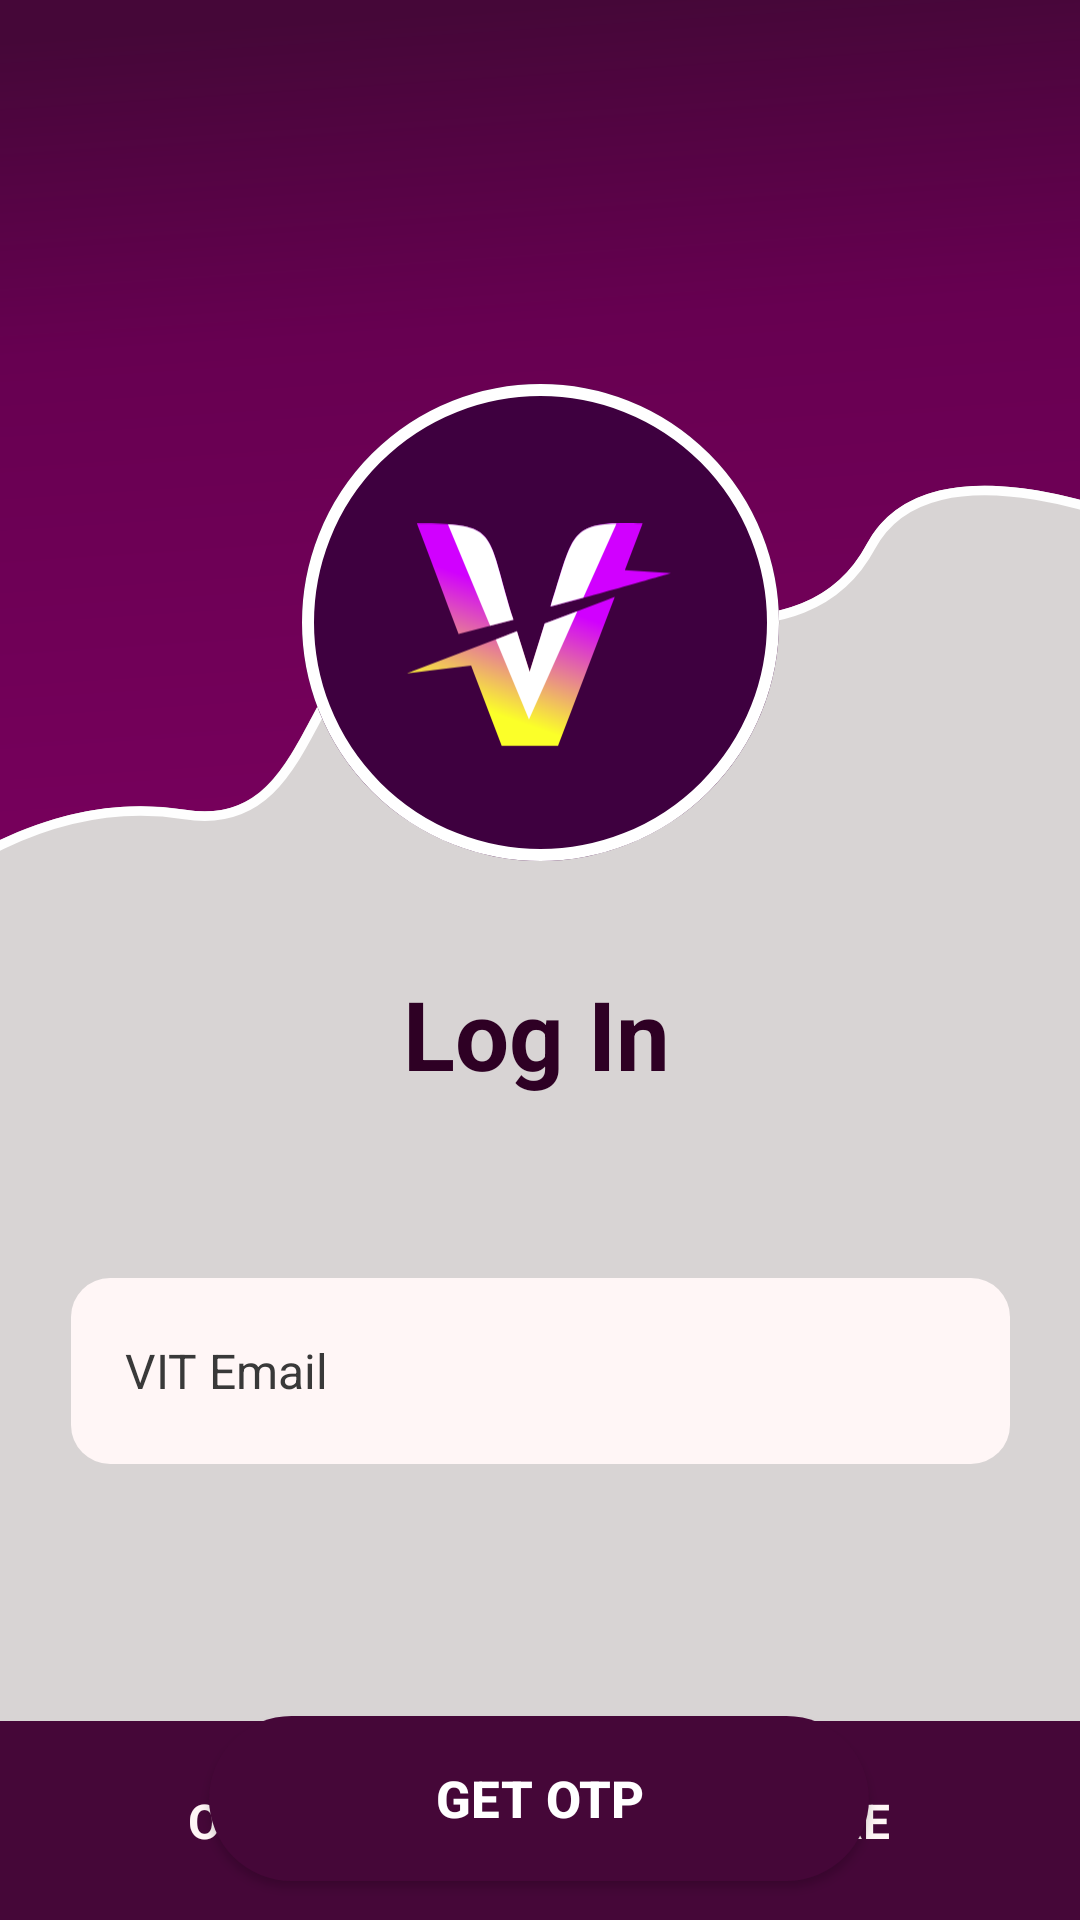

The Android layout XML behind this screen, and the referenced resources:
<!-- AndroidManifest.xml: application theme Theme.JavaProj -->
<!-- res/layout/activity_login.xml -->
<?xml version="1.0" encoding="utf-8"?>
<androidx.constraintlayout.widget.ConstraintLayout xmlns:android="http://schemas.android.com/apk/res/android"
    xmlns:app="http://schemas.android.com/apk/res-auto"
    xmlns:tools="http://schemas.android.com/tools"
    android:layout_width="match_parent"
    android:layout_height="match_parent"
    android:background="@color/Log_Bg"
    tools:context=".LoginActivity">

    <ImageView
        android:id="@+id/imageView"
        android:layout_width="414dp"
        android:layout_height="67dp"
        android:layout_marginBottom="-1dp"
        app:layout_constraintBottom_toBottomOf="parent"
        app:layout_constraintEnd_toEndOf="parent"
        app:layout_constraintStart_toStartOf="parent"
        app:srcCompat="@drawable/basebox" />

    <TextView
        android:id="@+id/textView6"
        android:layout_width="wrap_content"
        android:layout_height="wrap_content"
        android:text="OFFICE OF STUDENTS WELFARE"
        android:textColor="#FFF6F6"
        android:textSize="16dp"
        android:textStyle="bold"
        app:layout_constraintBottom_toBottomOf="parent"
        app:layout_constraintEnd_toEndOf="parent"
        app:layout_constraintHorizontal_bias="0.497"
        app:layout_constraintStart_toStartOf="parent"
        app:layout_constraintTop_toTopOf="@+id/imageView" />

    <ImageView
        android:id="@+id/imageView10"
        android:layout_width="412dp"
        android:layout_height="312dp"
        app:layout_constraintEnd_toEndOf="parent"
        app:layout_constraintStart_toStartOf="parent"
        app:layout_constraintTop_toTopOf="parent"
        app:srcCompat="@drawable/wave2" />

    <ImageView
        android:id="@+id/imageView3"
        android:layout_width="wrap_content"
        android:layout_height="wrap_content"
        app:layout_constraintBottom_toBottomOf="@+id/imageView10"
        app:layout_constraintEnd_toEndOf="parent"
        app:layout_constraintStart_toStartOf="parent"
        app:layout_constraintTop_toTopOf="@+id/imageView10"
        app:layout_constraintVertical_bias="0.882"
        app:srcCompat="@drawable/ellip1" />

    <ImageView
        android:id="@+id/imageView4"
        android:layout_width="88dp"
        android:layout_height="82.5dp"
        app:layout_constraintBottom_toBottomOf="@+id/imageView3"
        app:layout_constraintEnd_toEndOf="@+id/imageView3"
        app:layout_constraintHorizontal_bias="0.493"
        app:layout_constraintStart_toStartOf="@+id/imageView3"
        app:layout_constraintTop_toTopOf="@+id/imageView3"
        app:srcCompat="@drawable/asklogo" />

    <TextView
        android:id="@+id/textView2"
        android:layout_width="wrap_content"
        android:layout_height="wrap_content"
        android:layout_marginTop="28dp"
        android:text="Log In"
        android:textColor="#2E0024"
        android:textSize="32dp"
        android:textStyle="bold"
        app:layout_constraintEnd_toEndOf="parent"
        app:layout_constraintHorizontal_bias="0.496"
        app:layout_constraintStart_toStartOf="parent"
        app:layout_constraintTop_toBottomOf="@+id/imageView3" />

    <EditText
        android:id="@+id/editTextText"
        style="@style/CustomTF"
        android:layout_width="313dp"
        android:layout_height="62dp"
        android:layout_marginTop="60dp"
        android:ems="10"
        android:hint="VIT Email"
        android:inputType="textEmailAddress"
        android:paddingLeft="18dp"
        android:textColor="#393939"
        android:textColorHint="#393939"
        android:textSize="16dp"
        app:layout_constraintEnd_toEndOf="parent"
        app:layout_constraintStart_toStartOf="parent"
        app:layout_constraintTop_toBottomOf="@+id/textView2" />

    <Button
        android:id="@+id/buttonGetOtp"
        android:layout_width="220dp"
        android:layout_height="55dp"
        android:layout_marginTop="84dp"
        android:background="@drawable/button_background_landing"
        android:backgroundTint="@color/Base_Primary"
        android:text="GET OTP"
        android:textColor="@color/white"
        android:textSize="17dp"
        android:textStyle="bold"

        app:layout_constraintBottom_toBottomOf="parent"
        app:layout_constraintEnd_toEndOf="parent"
        app:layout_constraintHorizontal_bias="0.497"
        app:layout_constraintStart_toStartOf="parent"
        app:layout_constraintTop_toBottomOf="@+id/editTextText"
        app:layout_constraintVertical_bias="0.0" />

</androidx.constraintlayout.widget.ConstraintLayout>
<!-- resources referenced by this layout -->
<resources>
  <color name="Base_Primary">#450738</color>
  <color name="Log_Bg">#D8D4D4</color>
  <color name="white">#FFFFFFFF</color>
  <!-- drawable asklogo (drawable) -->
  <vector xmlns:android="http://schemas.android.com/apk/res/android"
      xmlns:aapt="http://schemas.android.com/aapt"
      android:width="39dp"
      android:height="33dp"
      android:viewportWidth="39"
      android:viewportHeight="33">
      <group>
          <clip-path
              android:pathData="M15.73 14.24C11.58.97 13.82.04 1.47.04c1.92 5.02 4.24 11.28 6.15 16.3l8.11-2.1Zm4.61.57-2.22 7.14-1.88-6L0 22.15l9.47-1.12L14 32.88h8.3l8.39-22.01-10.34 3.94ZM34.8.05C23.87-.27 24.85.77 21.2 12.3 28.08 10.53 39 7.35 39 7.35l-6.82-.43 2.62-6.87Z"/>
          <group>
              <path
                  android:pathData="M39-0.27H0v33.15h39V-0.27Z">
                  <aapt:attr name="android:fillColor">
                      <gradient
                          android:type="linear"
                          android:startX="15.72"
                          android:startY="29.02"
                          android:endX="27.02"
                          android:endY="-3.19">
                          <item
                              android:color="#FFFBFF29"
                              android:offset="0"/>
                          <item
                              android:color="#FFD100FF"
                              android:offset="0.52"/>
                      </gradient>
                  </aapt:attr>
              </path>
          </group>
      </group>
      <path
          android:fillColor="#FFFFFFFF"
          android:pathData="M13.12 17.15l4.9 11.8 7.15-15.98-4.83 1.84-2.22 7.14-1.88-6-3.12 1.2Zm-7.07-17l6.23 14.98 3.45-0.89C12.19 2.94 13.3 0.6 6.05 0.14Zm24.92-0.13C24.05 0.2 24.36 2.33 21.2 12.3c1.48-0.38 3.14-0.83 4.85-1.3l4.92-11Z"/>
  </vector>
  <!-- drawable basebox (drawable) -->
  <vector xmlns:android="http://schemas.android.com/apk/res/android"
      android:width="385dp"
      android:height="63dp"
      android:viewportWidth="385"
      android:viewportHeight="63">
      <path
          android:fillColor="#FF450738"
          android:pathData="M0 0H385V63H0z"/>
  </vector>
  <!-- drawable button_background_landing (drawable) -->
  <?xml version="1.0" encoding="utf-8"?>
  <shape xmlns:android="http://schemas.android.com/apk/res/android">
      <solid android:color="@color/Base_Primary" />
      <corners android:radius="80dp" />
  </shape>
  <!-- drawable ellip1 (drawable) -->
  <vector xmlns:android="http://schemas.android.com/apk/res/android"
  	android:width="167dp"
  	android:height="167dp"
  	android:viewportWidth="167"
  	android:viewportHeight="167">
  	<group>
  		<path
  			android:fillColor="#FF3E003F"
  			android:pathData="M83.5 0A79.5 79.5 0 1 0 83.5 159 79.5 79.5 0 1 0 83.5 0z"/>
  		<path
  			android:strokeColor="#FFFFFFFF"
  			android:strokeWidth="4"
  			android:pathData="M83.5 2A77.5 77.5 0 1 0 83.5 157 77.5 77.5 0 1 0 83.5 2z"/>
  	</group>
  </vector>
  <style name="CustomTF" parent="Widget.AppCompat.EditText">
          <item name="android:background">@drawable/textfieldesign</item>
          <item name="android:textColor">@color/black</item>
      </style>
  <style name="Theme.JavaProj" parent="Base.Theme.JavaProj" />
  <!-- drawable textfieldesign (drawable) -->
  <?xml version="1.0" encoding="utf-8"?>
  <shape xmlns:android="http://schemas.android.com/apk/res/android">
      <solid android:color="#FFF6F6" />
      <corners android:radius="13dp" />
  </shape>
  <color name="black">#FF000000</color>
  <style name="Base.Theme.JavaProj" parent="Theme.AppCompat.Light.NoActionBar">
          <item name="android:windowFullscreen">true</item>
          <item name="android:windowNoTitle">true</item>
          <item name="windowNoTitle">true</item>
          <item name="colorPrimary">@color/Base_Primary</item>
          <item name="editTextStyle">@style/CustomTF</item>
      </style>
</resources>
